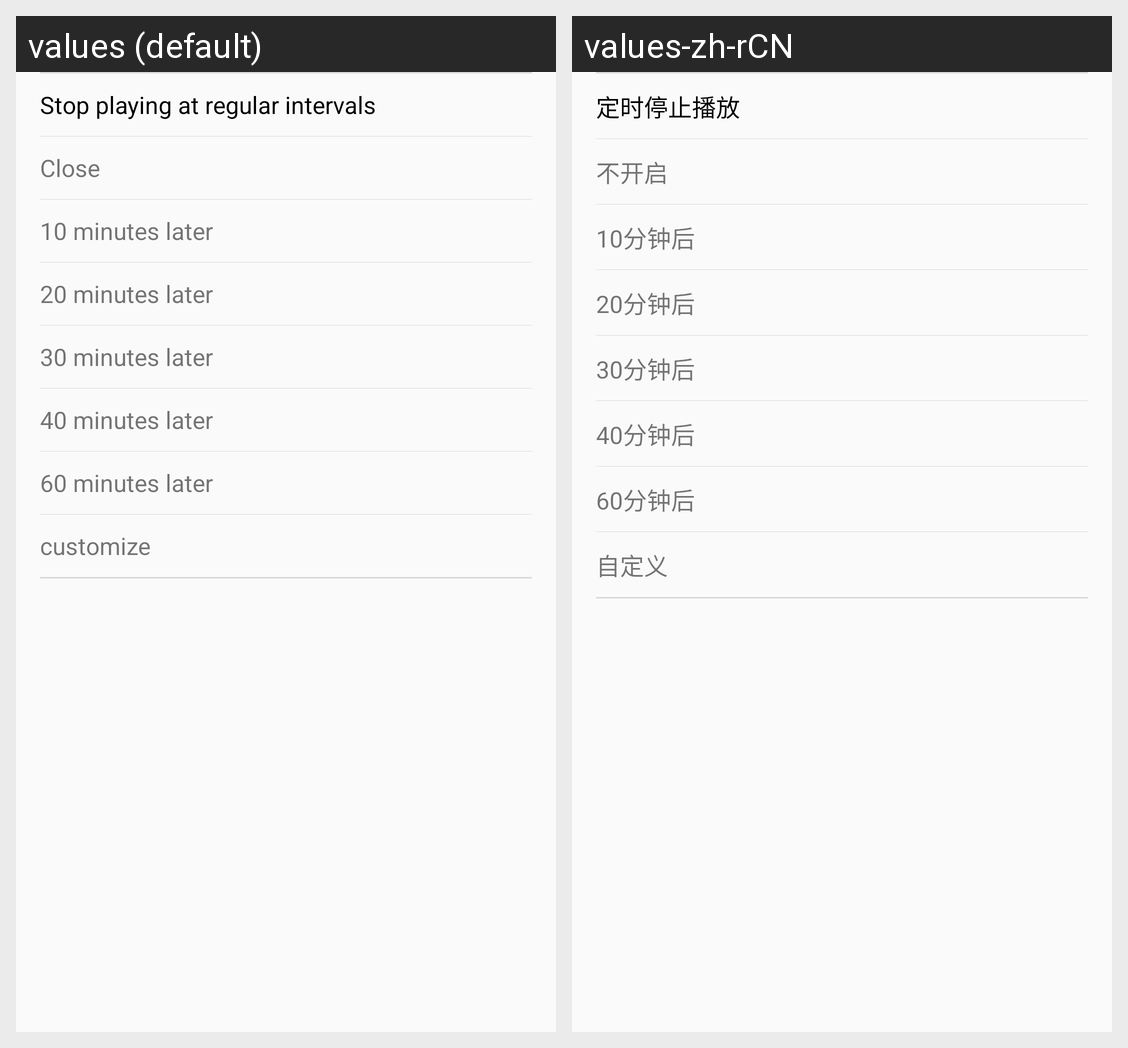

Translations of the strings shown on this Android screen, per locale in the grid:
Android screen res/layout/sidebar_timing_stop_play_dialog.xml rendered under 2 locales, left to right: values (default), values-zh-rCN. Device: Nexus 5 (rendered at 1080×1920; each locale shown at half size, 540×960, under a caption strip naming it); theme AppTheme.
Strings drawn on this screen, with the default value and each locale's value (text and hints the layout hard-codes, and strings that could not be matched under every locale, appear in the picture but are not listed):

str_timing_stop_play_title
  values: Stop playing at regular intervals
  values-zh-rCN: 定时停止播放

str_timing_stop_play_close
  values: Close
  values-zh-rCN: 不开启

str_timing_stop_play_close_ten_minute
  values: 10 minutes later
  values-zh-rCN: 10分钟后

str_timing_stop_play_close_twenty_minute
  values: 20 minutes later
  values-zh-rCN: 20分钟后

str_timing_stop_play_close_thirty_minute
  values: 30 minutes later
  values-zh-rCN: 30分钟后

str_timing_stop_play_close_forty_minute
  values: 40 minutes later
  values-zh-rCN: 40分钟后

str_timing_stop_play_close_sixty_minute
  values: 60 minutes later
  values-zh-rCN: 60分钟后

str_timing_stop_play_close_custom_minute
  values: customize
  values-zh-rCN: 自定义
